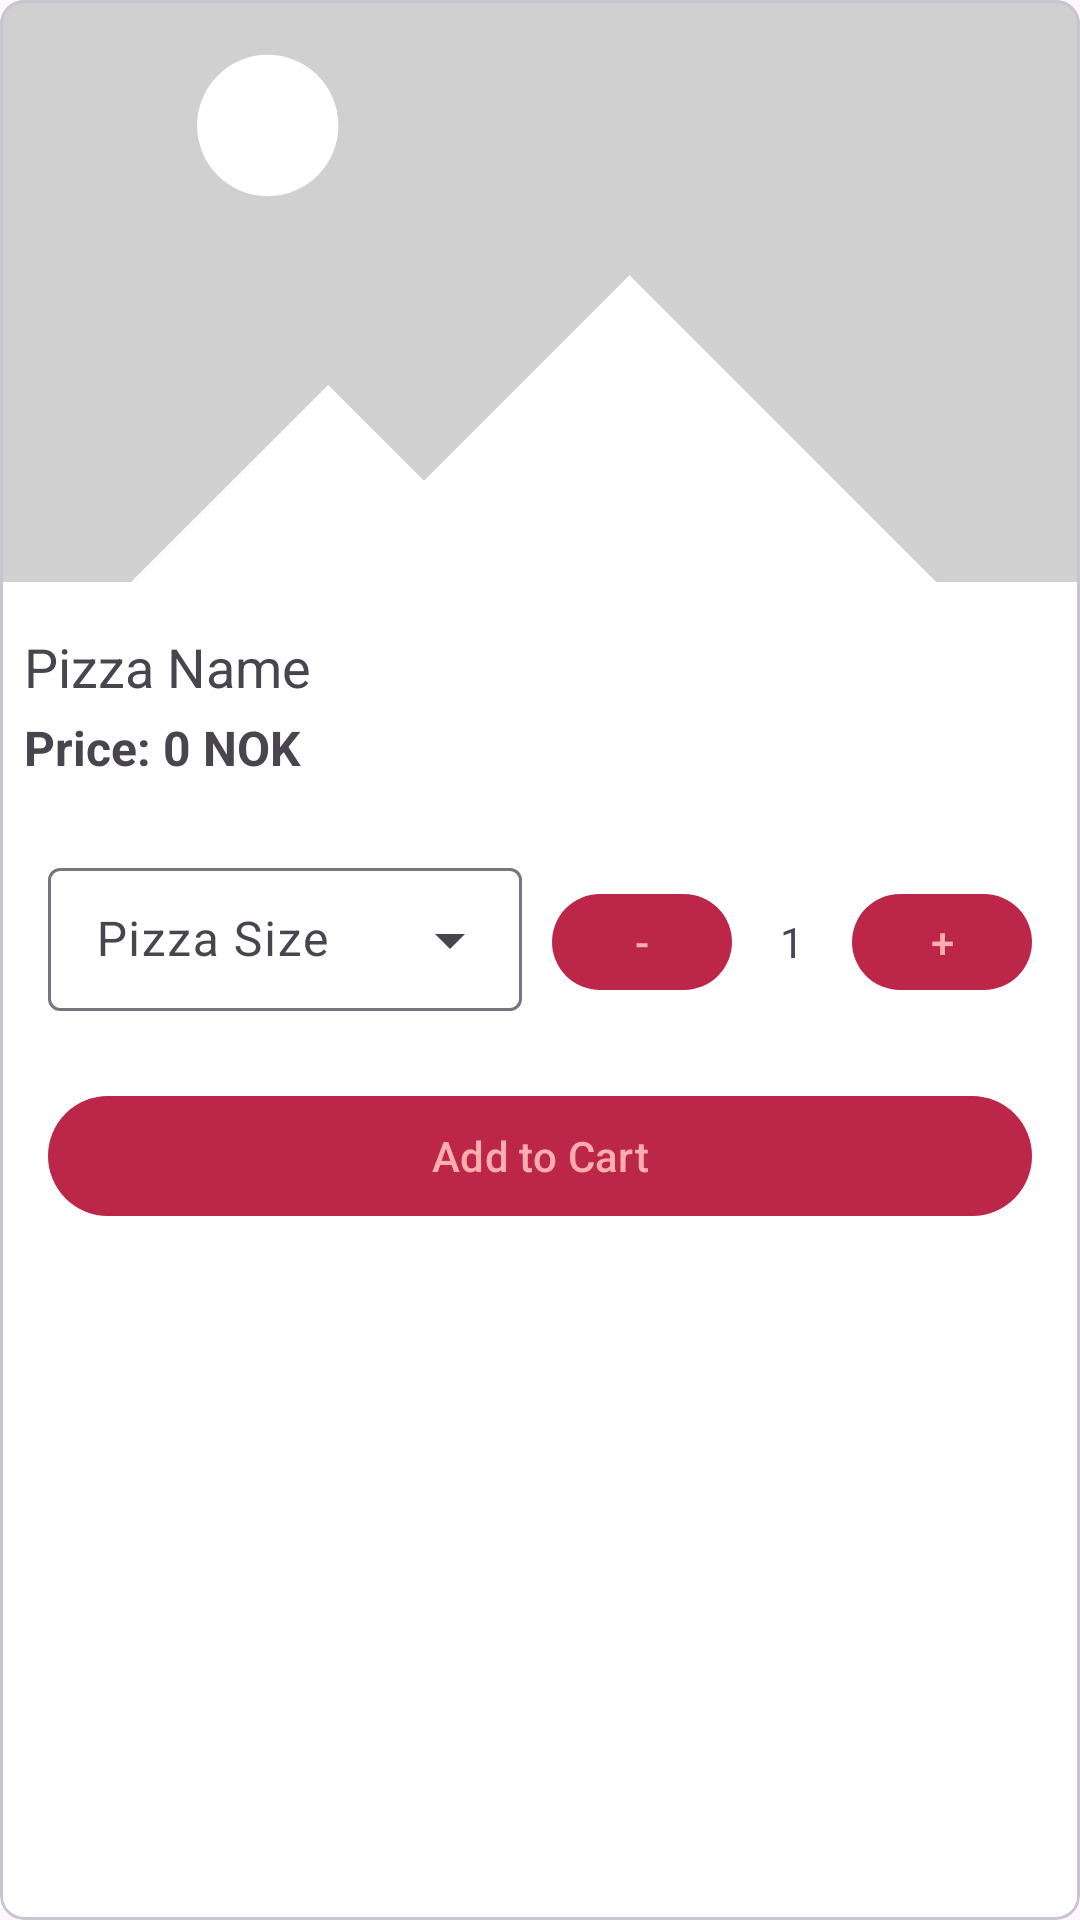

Write the Android layout XML for this screen, with the resource values it uses.
<!-- AndroidManifest.xml: application theme Theme.FoodOrder -->
<!-- res/layout/card_pizza.xml -->
<?xml version="1.0" encoding="utf-8"?>
<com.google.android.material.card.MaterialCardView xmlns:android="http://schemas.android.com/apk/res/android"
    xmlns:app="http://schemas.android.com/apk/res-auto"
    xmlns:tools="http://schemas.android.com/tools"
    style="?attr/materialCardViewOutlinedStyle"
    android:id="@+id/cardView"
    android:layout_width="match_parent"
    android:layout_height="wrap_content"
    app:cardBackgroundColor="@color/bg_100"
    app:cardCornerRadius="8dp"
    android:layout_margin="8dp">

    <LinearLayout
        android:layout_width="match_parent"
        android:layout_height="wrap_content"
        android:orientation="vertical">

        <com.google.android.material.imageview.ShapeableImageView
            android:id="@+id/imageViewPizza"
            android:layout_width="match_parent"
            android:layout_height="194dp"
            android:adjustViewBounds="true"
            android:src="@drawable/placeholder_image_loading"
            android:scaleType="centerCrop"
            android:layout_gravity="center_horizontal" />

    <LinearLayout
        android:layout_width="match_parent"
        android:layout_height="wrap_content"
        android:orientation="vertical"
        android:padding="8dp">

        <com.google.android.material.textview.MaterialTextView
            android:id="@+id/textViewItemName"
            android:layout_width="match_parent"
            android:layout_height="wrap_content"
            android:text="Pizza Name"
            android:textSize="18sp"
            android:layout_marginTop="8dp"
            tools:ignore="HardcodedText" />

        <com.google.android.material.textview.MaterialTextView
            android:id="@+id/textViewPrice"
            android:layout_width="match_parent"
            android:layout_height="wrap_content"
            android:text="Price: 0 NOK"
            android:textStyle="bold"
            android:textSize="16sp"
            android:layout_marginTop="4dp"
            tools:ignore="HardcodedText" />
    </LinearLayout>


        <LinearLayout
            android:layout_width="match_parent"
            android:layout_height="wrap_content"
            android:orientation="horizontal"
            android:padding="16dp">

            <com.google.android.material.textfield.TextInputLayout
                android:id="@+id/menu"
                style="@style/Widget.Material3.TextInputLayout.OutlinedBox.Dense.ExposedDropdownMenu"
                android:layout_width="0dp"
                android:layout_height="wrap_content"
                android:layout_weight="1"
                android:layout_marginEnd="10dp"
                android:hint="Pizza Size"
                tools:ignore="HardcodedText">

                <com.google.android.material.textfield.MaterialAutoCompleteTextView
                    android:id="@+id/spinnerPizzaSize"
                    android:layout_width="match_parent"
                    android:layout_height="wrap_content"
                    android:inputType="none"
                    app:simpleItems="@array/pizza_sizes"
                    app:layout_constraintTop_toBottomOf="@+id/menu"
                    />
            </com.google.android.material.textfield.TextInputLayout>

            <com.google.android.material.button.MaterialButton
                android:id="@+id/btnDecrease"
                android:layout_width="60dp"
                android:layout_height="40dp"
                android:text="-"
                tools:ignore="HardcodedText" />

            <com.google.android.material.textview.MaterialTextView
                android:id="@+id/textViewQuantity"
                android:layout_width="40dp"
                android:layout_height="40dp"
                android:gravity="center"
                android:text="1"
                tools:ignore="HardcodedText" />

            <com.google.android.material.button.MaterialButton
                android:id="@+id/btnIncrease"
                android:layout_width="60dp"
                android:layout_height="40dp"
                android:text="+"
                tools:ignore="HardcodedText" />
        </LinearLayout>



        <LinearLayout
            android:layout_width="match_parent"
            android:layout_height="wrap_content"
            android:orientation="horizontal"
            android:padding="8dp">

            <com.google.android.material.button.MaterialButton
                android:id="@+id/btnAddToCart"
                android:layout_width="0dp"
                android:layout_height="wrap_content"
                android:layout_weight="1"
                android:text="Add to Cart"
                android:layout_marginStart="8dp"
                android:layout_marginEnd="8dp"
                android:layout_marginBottom="12dp"
                tools:ignore="HardcodedText" />
        </LinearLayout>
    </LinearLayout>
</com.google.android.material.card.MaterialCardView>
<!-- resources referenced by this layout -->
<resources>
  <array name="pizza_sizes">
          <item>Small</item>
          <item>Medium</item>
          <item>Large</item>
      </array>
  <color name="bg_100">#ffffff</color>
  <!-- drawable placeholder_image_loading (drawable) -->
  <?xml version="1.0" encoding="utf-8"?>
  <vector
      xmlns:android="http://schemas.android.com/apk/res/android"
      android:name="vector"
      android:width="180dp"
      android:height="139dp"
      android:viewportWidth="180"
      android:viewportHeight="139">
      <group android:name="group">
          <path
              android:name="path"
              android:pathData="M 0.001 0 L 180.12 0 L 180.12 139.794 L 0.001 139.794 Z"
              android:fillColor="#d0d0d0"
              android:strokeWidth="1"/>
          <path
              android:name="path_1"
              android:pathData="M 104.917 66.875 L 70.668 101.124 L 54.7 85.156 L 12.762 127.093 L 165.136 127.093 Z M 44.627 30.143 C 41.506 30.143 38.509 31.384 36.302 33.591 C 34.095 35.798 32.854 38.795 32.854 41.916 C 32.854 45.037 34.095 48.034 36.302 50.241 C 38.509 52.448 41.506 53.689 44.627 53.689 C 47.748 53.689 50.745 52.448 52.952 50.241 C 55.159 48.034 56.4 45.037 56.4 41.916 C 56.4 38.795 55.159 35.798 52.952 33.591 C 50.745 31.384 47.748 30.143 44.627 30.143 Z"
              android:fillColor="#ffffff"
              android:strokeWidth="1"/>
      </group>
  </vector>
  <style name="Theme.FoodOrder" parent="Base.Theme.FoodOrder" />
  <style name="Base.Theme.FoodOrder" parent="Theme.Material3.DayNight.NoActionBar">
          
          <item name="colorPrimary">@color/primary_100</item>
          <item name="colorPrimaryVariant">@color/primary_200</item>
          <item name="colorOnPrimary">@color/accent_100</item>
  
          <item name="colorSecondary">@color/accent_100</item>
          <item name="colorSecondaryVariant">@color/accent_200</item>
          <item name="colorOnSecondary">@color/text_100</item>
  
          <item name="colorSurface">@color/bg_100</item>
          <item name="colorOnSurface">@color/text_100</item>
  
          <item name="android:navigationBarColor">@color/primary_100</item>
  
          <item name="android:statusBarColor">@color/primary_100</item>
          <item name="android:color">@color/primary_100</item>
  
      </style>
  <color name="primary_100">#bb2649</color>
  <color name="primary_200">#f35d74</color>
  <color name="accent_100">#ffadad</color>
  <color name="accent_200">#ffd6a5</color>
  <color name="text_100">#4b4f5d</color>
</resources>
